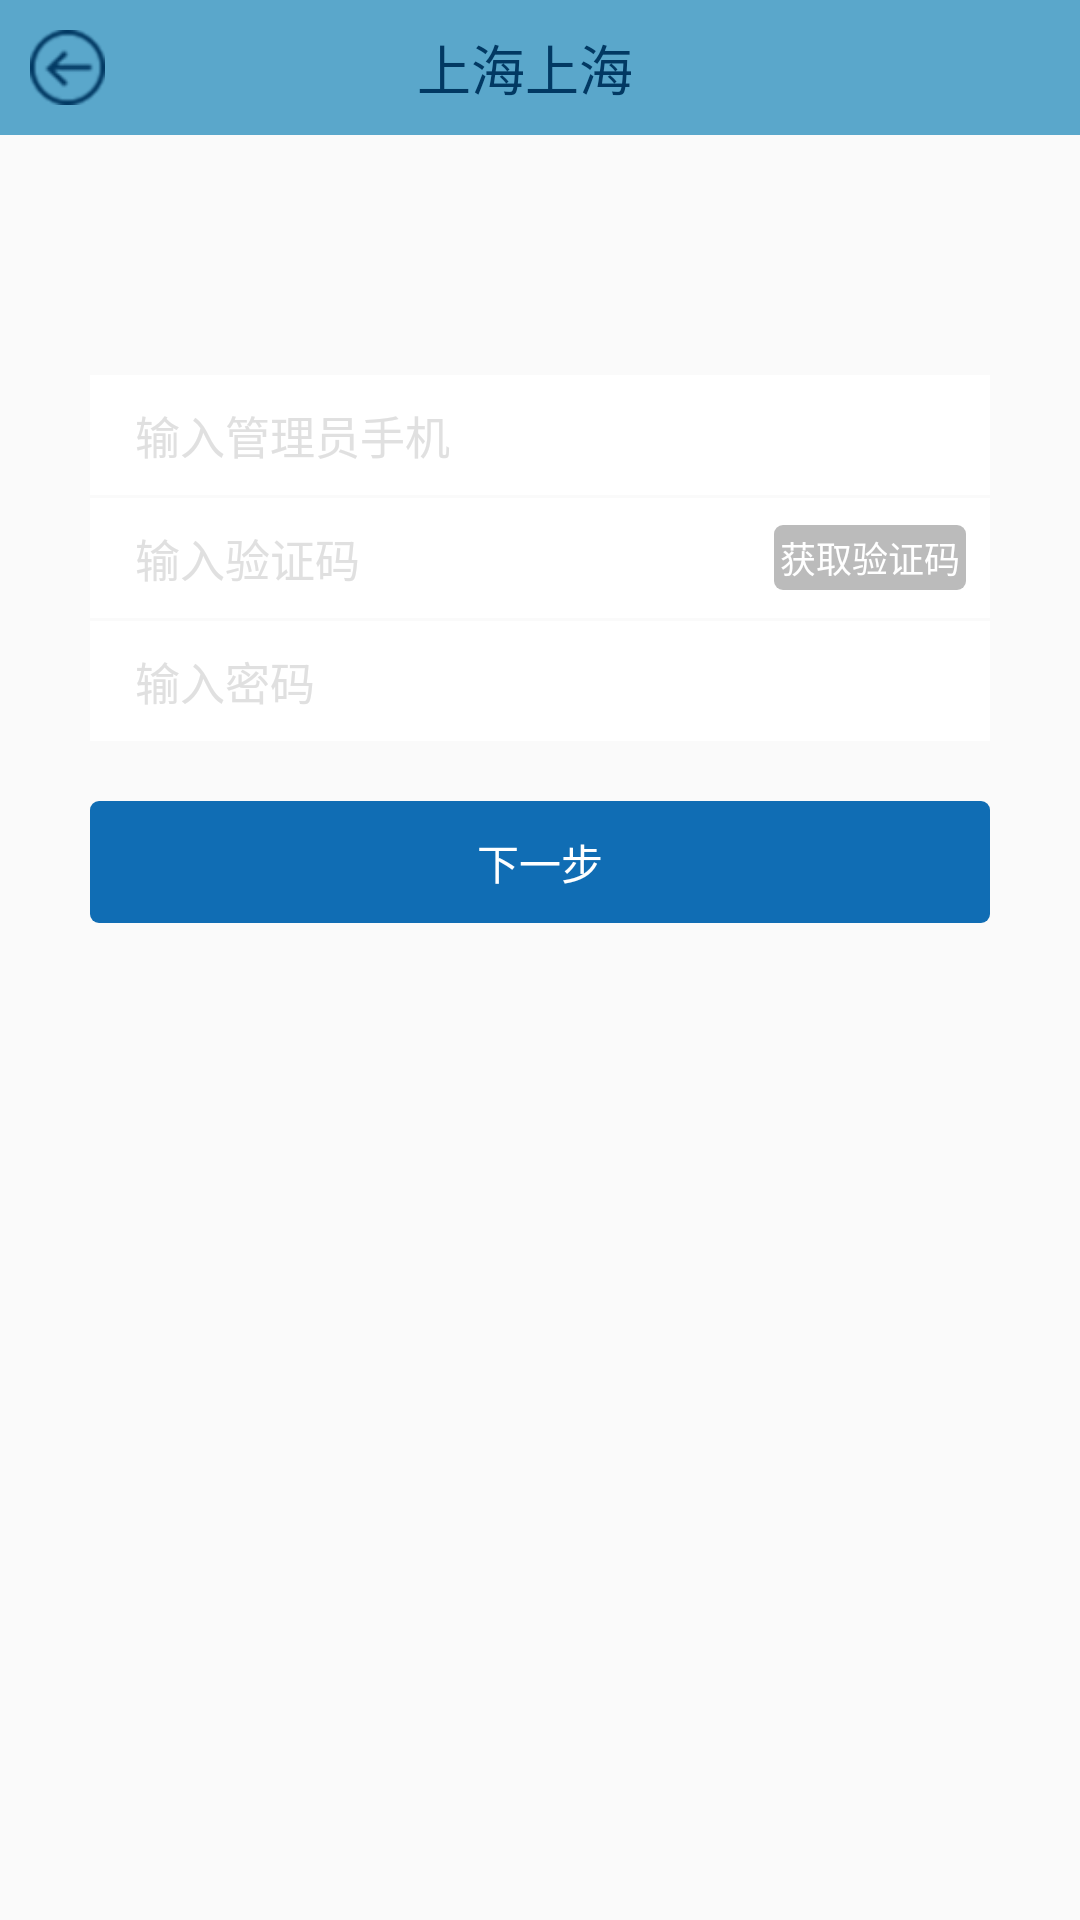

Reconstruct the res/layout file that produces this screen, plus the resources it refers to.
<!-- AndroidManifest.xml: application theme AppTheme -->
<!-- res/layout/activity_forget_password.xml -->
<?xml version="1.0" encoding="utf-8"?>
<LinearLayout xmlns:android="http://schemas.android.com/apk/res/android"
    xmlns:app="http://schemas.android.com/apk/res-auto"
    android:layout_width="match_parent"
    android:layout_height="match_parent"
    android:background="@mipmap/main_bg"
    android:orientation="vertical">

    <include layout="@layout/layout_title"></include>

    <LinearLayout
        android:layout_width="match_parent"
        android:layout_height="wrap_content"
        android:layout_marginLeft="30dp"
        android:layout_marginRight="30dp"
        android:layout_marginTop="80dp"
        android:orientation="vertical">

        <EditText
            android:id="@+id/phone_mun"
            android:layout_width="match_parent"
            android:layout_height="40dp"
            android:background="@android:color/white"
            android:gravity="center_vertical"
            android:hint="@string/edit_text_hint_mobile"
            android:inputType="phone"
            android:paddingLeft="15dp"
            android:paddingRight="15dp"
            android:singleLine="true"
            android:textColor="@color/text_normal"
            android:textColorHint="@color/text_hint"
            android:textSize="15dp" />

        <LinearLayout
            android:layout_width="match_parent"
            android:layout_height="40dp"
            android:layout_marginTop="1dp"
            android:background="@android:color/white"
            android:orientation="horizontal">

            <EditText
                android:id="@+id/code"
                android:layout_width="0dp"
                android:layout_height="match_parent"
                android:layout_weight="1"
                android:background="@android:color/transparent"
                android:gravity="center_vertical"
                android:hint="@string/edit_text_hint_identifying_code"
                android:inputType="text"
                android:paddingLeft="15dp"
                android:paddingRight="15dp"
                android:singleLine="true"
                android:textColor="@color/text_normal"
                android:textColorHint="@color/text_hint"
                android:textSize="15dp" />

            <TextView
                android:id="@+id/get_code"
                android:layout_width="wrap_content"
                android:layout_height="wrap_content"
                android:layout_gravity="center_vertical"
                android:layout_marginLeft="8dp"
                android:layout_marginRight="8dp"
                android:background="@drawable/radius_bg_grey"
                android:padding="2dp"
                android:text="@string/get_code"
                android:textColor="@android:color/white"
                android:textSize="12dp" />
        </LinearLayout>
        <EditText
            android:id="@+id/password"
            android:layout_width="match_parent"
            android:layout_height="40dp"
            android:background="@android:color/white"
            android:gravity="center_vertical"
            android:hint="@string/edit_text_hint_password"
            android:inputType="phone"
            android:layout_marginTop="1dp"
            android:paddingLeft="15dp"
            android:paddingRight="15dp"
            android:singleLine="true"
            android:textColor="@color/text_normal"
            android:textColorHint="@color/text_hint"
            android:textSize="15dp" />
    </LinearLayout>

    <RelativeLayout
        android:id="@+id/next"
        android:layout_width="match_parent"
        android:layout_height="wrap_content"
        android:layout_marginLeft="30dp"
        android:layout_marginRight="30dp"
        android:layout_marginTop="20dp"
        android:background="@drawable/radius_bg_blue"
        android:padding="10dp">

        <TextView
            android:layout_width="wrap_content"
            android:layout_height="wrap_content"
            android:layout_centerHorizontal="true"
            android:text="@string/next_text"
            android:textColor="@android:color/white"
            android:textSize="14dp" />
    </RelativeLayout>
</LinearLayout>
<!-- res/layout/layout_title.xml (included above) -->
<?xml version="1.0" encoding="utf-8"?>
<LinearLayout xmlns:android="http://schemas.android.com/apk/res/android"
    android:layout_width="match_parent"
    android:orientation="horizontal"
    android:background="@color/colorPrimaryDark"
    android:gravity="center"
    android:layout_height="45dp">

    <ImageView
        android:id="@+id/back"
        android:layout_width="25dp"
        android:layout_height="25dp"
        android:layout_centerVertical="true"
        android:layout_marginLeft="10dp"
        android:background="@drawable/back_selector"/>

    <TextView
        android:id="@+id/title"
        android:layout_width="wrap_content"
        android:layout_height="wrap_content"
        android:text="上海上海"
        android:gravity="center"
        android:layout_weight="1"
        android:textColor="@color/text_blue"
        android:textSize="18dp"/>


    <TextView
        android:id="@+id/finish_tv"
        android:layout_width="35dp"
        android:layout_height="35dp"
        android:layout_centerVertical="true"
        android:layout_marginRight="10dp"
        android:visibility="invisible"
        android:background="@mipmap/back_pressed"
         />
</LinearLayout>
<!-- resources referenced by this layout -->
<resources>
  <color name="colorPrimaryDark">#5aa7cb</color>
  <color name="text_blue">#023963</color>
  <color name="text_hint">#e0e0e0</color>
  <color name="text_normal">#262626</color>
  <!-- drawable back_selector (drawable) -->
  <?xml version="1.0" encoding="UTF-8"?>
  <selector xmlns:android="http://schemas.android.com/apk/res/android">
      <item android:state_pressed="true" android:drawable="@mipmap/back_pressed"/>
      <item android:state_pressed="false" android:drawable="@mipmap/back"/>
  </selector>
  <!-- drawable radius_bg_blue (drawable) -->
  <?xml version="1.0" encoding="UTF-8"?>
  <shape xmlns:android="http://schemas.android.com/apk/res/android"
      android:shape="rectangle" >
  
      <corners android:radius="3dp" />
  
      <solid android:color="@color/blue" />
  
  </shape>
  <!-- drawable radius_bg_grey (drawable) -->
  <?xml version="1.0" encoding="UTF-8"?>
  <shape xmlns:android="http://schemas.android.com/apk/res/android"
      android:shape="rectangle" >
  
      <corners android:radius="3dp" />
  
      <solid android:color="@color/grey" />
  
  </shape>
  <!-- mipmap back_pressed: png bitmap (mipmap-xhdpi, 2324 bytes) -->
  <string name="edit_text_hint_identifying_code">输入验证码</string>
  <string name="edit_text_hint_mobile">输入管理员手机</string>
  <string name="edit_text_hint_password">输入密码</string>
  <string name="get_code">获取验证码</string>
  <string name="next_text">下一步</string>
  <style name="AppTheme" parent="Theme.AppCompat.Light.DarkActionBar">
          
          <item name="colorPrimary">@color/colorPrimary</item>
          <item name="colorPrimaryDark">@color/colorPrimaryDark</item>
          <item name="colorAccent">@color/colorAccent</item>
          <item name="windowActionBar">false</item>
          <item name="windowNoTitle">true</item>
          <item name="android:windowAnimationStyle">@style/AnimationActivity</item>
          <item name="android:windowContentOverlay">@null</item>
      </style>
  <color name="blue">#106db4</color>
  <color name="grey">#bbbbbb</color>
  <color name="colorPrimary">#217bba</color>
  <color name="colorAccent">#85c2d8</color>
  <style name="AnimationActivity" parent="@android:style/Animation.Activity">
          <item name="android:activityOpenEnterAnimation">@anim/fade_in</item>
          <item name="android:activityOpenExitAnimation">@anim/fade_out</item>
          <item name="android:activityCloseEnterAnimation">@anim/fade_in</item>
          <item name="android:activityCloseExitAnimation">@anim/fade_out</item>
      </style>
</resources>
